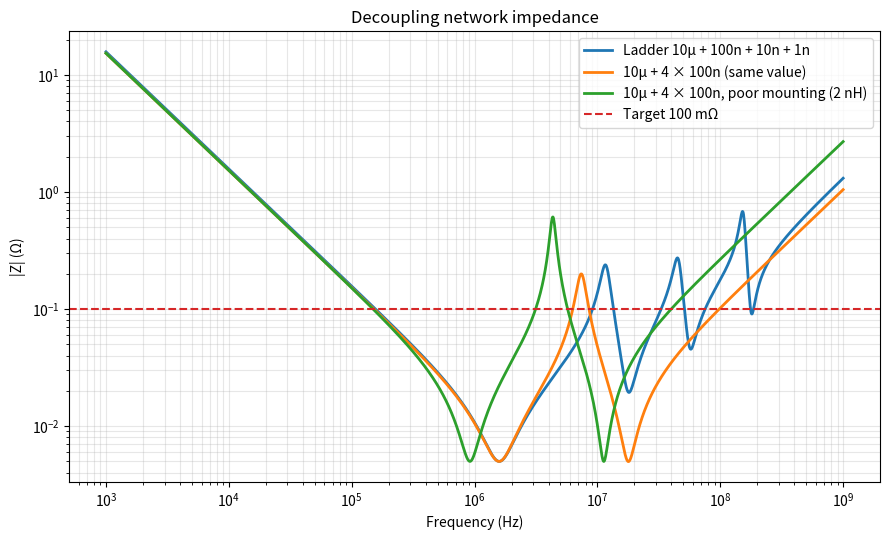

Recreate this plot in Python.
#!/usr/bin/env python3
"""
decoupling_plot.py — Plot the impedance of a decoupling capacitor network vs. frequency.

Each capacitor group is modeled as N identical series R-L-C branches in parallel
(ESR, *mounted* ESL, C). The total network impedance is the parallel combination of all groups.

Edit NETWORKS below (or import `network_impedance`) to explore your own design.
Compare with diagrams/decoupling-impedance.html and spice/03_decoupling_antiresonance.cir.

    python decoupling_plot.py                 # show plot
    python decoupling_plot.py --save out.png  # save instead
"""
from __future__ import annotations

import argparse

import numpy as np

# (quantity, capacitance F, mounted ESL H, ESR ohm)
NETWORKS = {
    "Ladder 10µ + 100n + 10n + 1n": [(1, 10e-6, 1.0e-9, 0.005), (1, 100e-9, 0.8e-9, 0.02),
                                     (1, 10e-9, 0.8e-9, 0.05), (1, 1e-9, 0.8e-9, 0.1)],
    "10µ + 4 × 100n (same value)": [(1, 10e-6, 1.0e-9, 0.005), (4, 100e-9, 0.8e-9, 0.02)],
    "10µ + 4 × 100n, poor mounting (2 nH)": [(1, 10e-6, 3e-9, 0.005), (4, 100e-9, 2.0e-9, 0.02)],
}
TARGET_Z = 0.1  # ohms — e.g. 3.3 V × 3% / 1 A


def group_impedance(f: np.ndarray, n: int, c: float, esl: float, esr: float) -> np.ndarray:
    w = 2 * np.pi * f
    return (esr + 1j * w * esl + 1 / (1j * w * c)) / n


def network_impedance(f: np.ndarray, groups) -> np.ndarray:
    y = sum(1 / group_impedance(f, *g) for g in groups)
    return 1 / y


def main() -> None:
    ap = argparse.ArgumentParser()
    ap.add_argument("--save", help="save the figure to this path instead of showing it")
    args = ap.parse_args()

    import matplotlib
    if args.save:
        matplotlib.use("Agg")
    import matplotlib.pyplot as plt

    f = np.logspace(3, 9, 2000)
    fig, ax = plt.subplots(figsize=(9, 5.5))
    for name, groups in NETWORKS.items():
        z = np.abs(network_impedance(f, groups))
        ax.loglog(f, z, lw=2, label=name)
        # report the worst anti-resonance peak between the lowest and highest SRF
        srfs = [1 / (2 * np.pi * np.sqrt(g[1] * g[2])) for g in groups]
        band = (f > min(srfs)) & (f < max(srfs))
        i = np.argmax(z[band])
        print(f"{name:40s} SRFs: {', '.join(f'{s / 1e6:.2f} MHz' for s in srfs)}"
              f" | worst |Z| between SRFs: {z[band][i] * 1e3:.0f} mΩ @ {f[band][i] / 1e6:.1f} MHz")
    ax.axhline(TARGET_Z, ls="--", color="tab:red", label=f"Target {TARGET_Z * 1e3:.0f} mΩ")
    ax.set_xlabel("Frequency (Hz)")
    ax.set_ylabel("|Z| (Ω)")
    ax.set_title("Decoupling network impedance")
    ax.grid(True, which="both", alpha=0.3)
    ax.legend()
    fig.tight_layout()
    if args.save:
        fig.savefig(args.save, dpi=150)
        print(f"saved {args.save}")
    else:
        plt.show()


if __name__ == "__main__":
    main()
